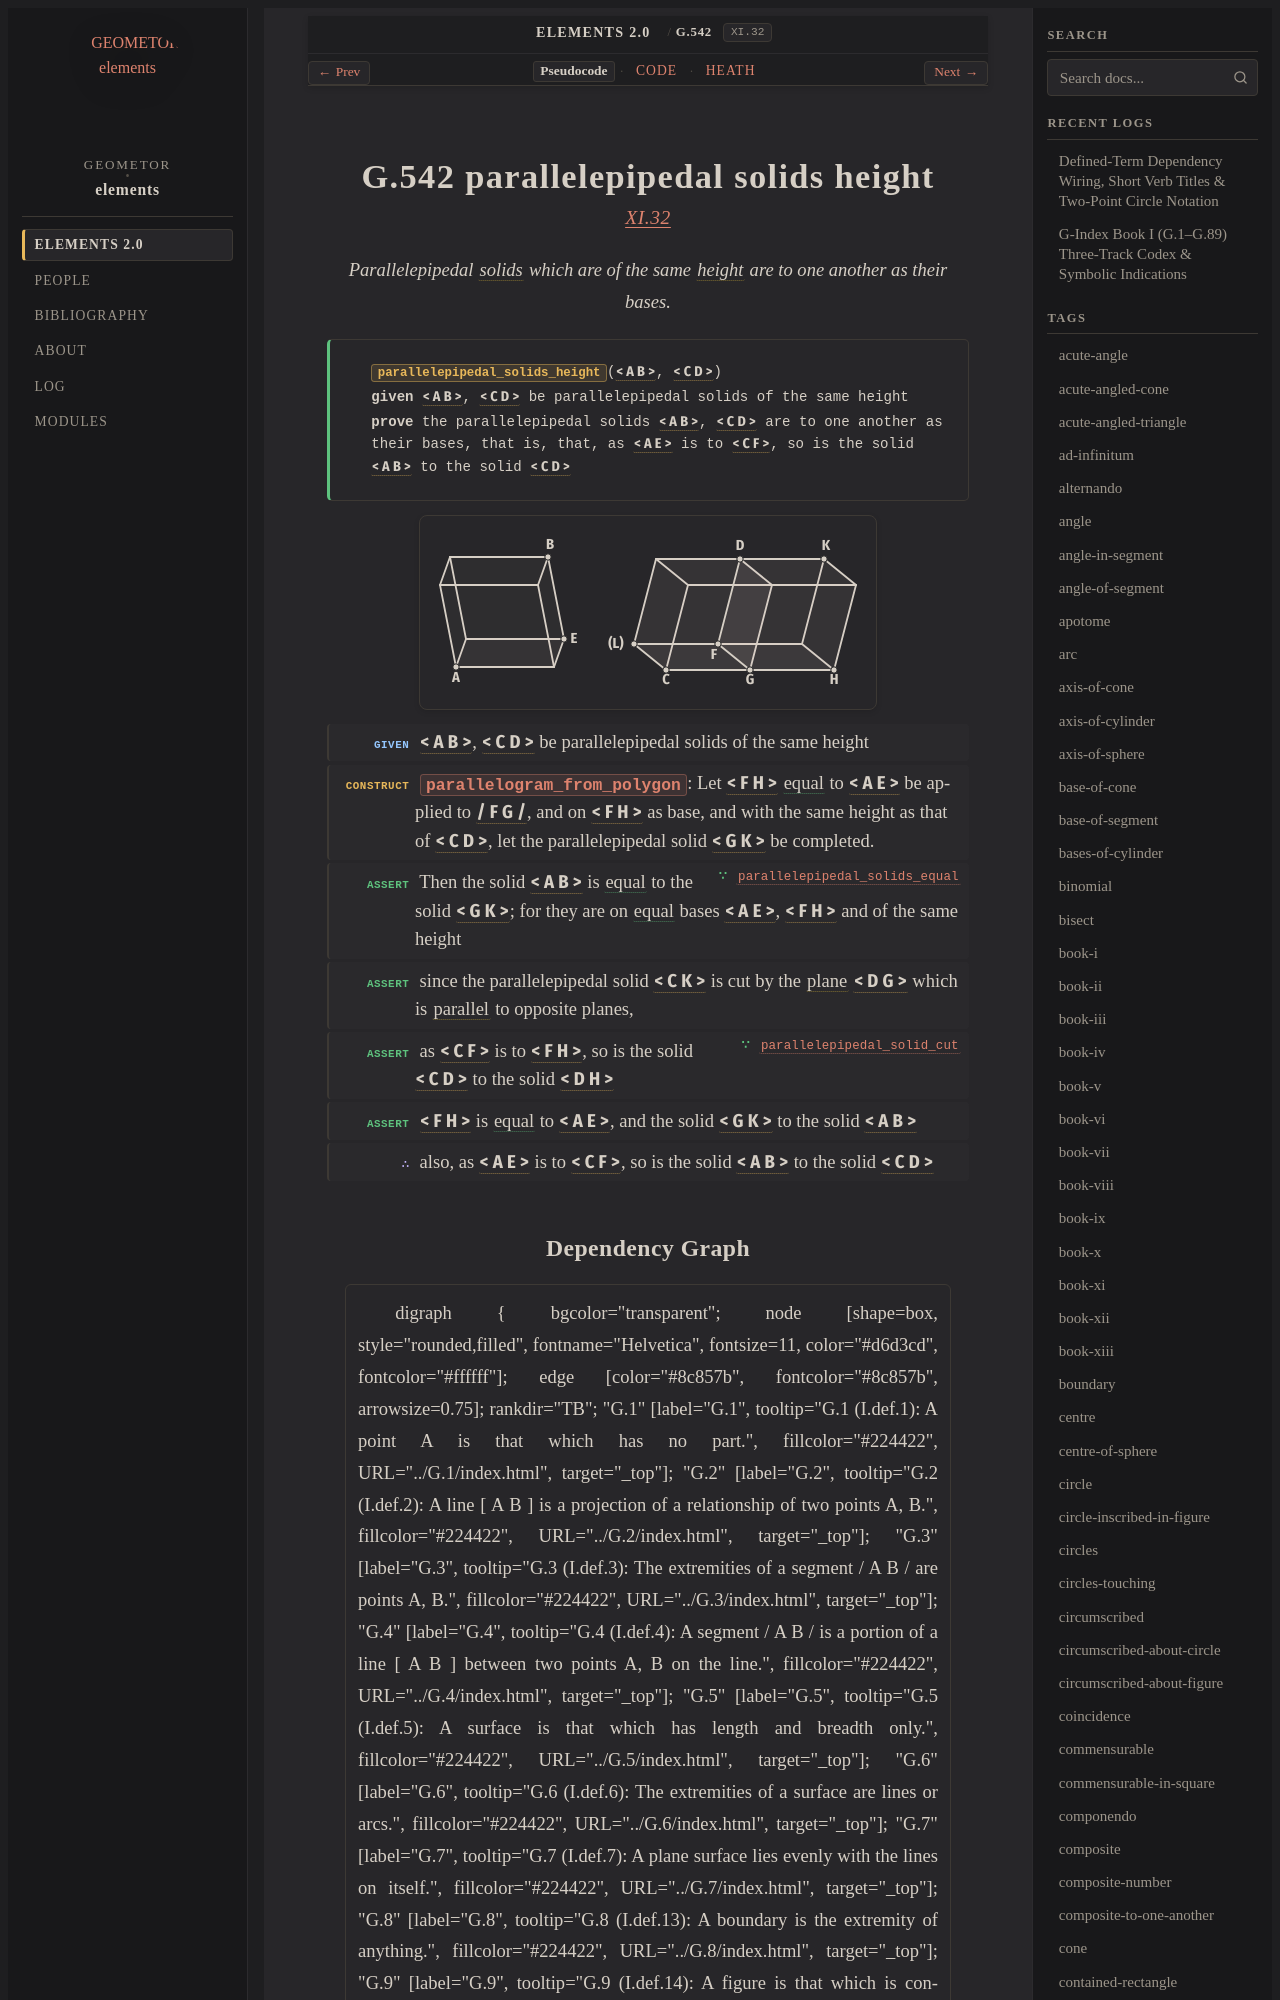

repository: geometor/elements · page: elements2/G.542/index.html · generator: sphinx

:order: 542
:number: 542
:canonical_id: G.542
:original_id: XI.32
:title: G.542 parallelepipedal solids height
:volume: III
:book: XI
:type: prop
:subtype: theorem
:categories: theorem, proof, solid-geometry
:category: theorem, proof, solid-geometry
:tags: book-xi, segment, polygon, solid, height, plane-surface, parallel-straight-lines, parallelepiped, equality
:dependencies: G.7, G.52, G.74, G.209, G.529, G.531, G.541
:excerpt: Parallelepipedal solids which are of the same height are to one another as their bases.

.. _G.542:
.. _XI.32:

G.542 parallelepipedal solids height
====================================

.. rubric:: `XI.32 <https://geometor.github.io/euclid/heath/volume_III/book_xi/propositions/32/>`_

.. enunciation::

   Parallelepipedal :term:`solids <G.529>` which are of the same :term:`height <G.209>` are to one another as their bases.

.. signature:: theorem

   | :fn:`parallelepipedal_solids_height <G.542>`\ (:g:`< A B > <g1:< A B >>`, :g:`< C D > <g1:< C D >>`)
   | **given** :g:`< A B > <g1:< A B >>`, :g:`< C D > <g1:< C D >>` be parallelepipedal solids of the same height
   | **prove** the parallelepipedal solids :g:`< A B > <g1:< A B >>`, :g:`< C D > <g1:< C D >>` are to one another as their bases, that is, that, as :g:`< A E > <g1:< A E >>` is to :g:`< C F > <g1:< C F >>`, so is the solid :g:`< A B > <g1:< A B >>` to the solid :g:`< C D > <g1:< C D >>`

.. picture:: g1.svg
   :alt: Book XI, Proposition 32

.. step:: given

   :g:`< A B > <g1:< A B >>`, :g:`< C D > <g1:< C D >>` be parallelepipedal solids of the same height

.. step:: construct

   :fn:`parallelogram_from_polygon <G.74>`: Let :g:`< F H > <g1:< F H >>` :eq:`equal <g1:< F H > = g1:< A E >>` to :g:`< A E > <g1:< A E >>` be applied to :g:`/ F G / <g1:/ F G />`, and on :g:`< F H > <g1:< F H >>` as base, and with the same height as that of :g:`< C D > <g1:< C D >>`, let the parallelepipedal solid :g:`< G K > <g1:< G K >>` be completed.

.. step:: assert ∵ parallelepipedal_solids_equal <G.541>

   Then the solid :g:`< A B > <g1:< A B >>` is :eq:`equal <g1:< A B > = g1:< G K >>` to the solid :g:`< G K > <g1:< G K >>`; for they are on :eq:`equal <g1:< A E > = g1:< F H >>` bases :g:`< A E > <g1:< A E >>`, :g:`< F H > <g1:< F H >>` and of the same height

.. step:: assert

   since the parallelepipedal solid :g:`< C K > <g1:< C K >>` is cut by the :term:`plane <G.7>` :g:`< D G > <g1:< D G >>` which is :term:`parallel <G.52>` to opposite planes,

.. step:: assert ∵ parallelepipedal_solid_cut <G.531>

   as :g:`< C F > <g1:< C F >>` is to :g:`< F H > <g1:< F H >>`, so is the solid :g:`< C D > <g1:< C D >>` to the solid :g:`< D H > <g1:< D H >>`

.. step:: assert

   :g:`< F H > <g1:< F H >>` is :eq:`equal <g1:< F H > = g1:< A E >; g1:< G K > = g1:< A B >>` to :g:`< A E > <g1:< A E >>`, and the solid :g:`< G K > <g1:< G K >>` to the solid :g:`< A B > <g1:< A B >>`

.. step:: conclude

   also, as :g:`< A E > <g1:< A E >>` is to :g:`< C F > <g1:< C F >>`, so is the solid :g:`< A B > <g1:< A B >>` to the solid :g:`< C D > <g1:< C D >>`
